Run: headless pygame with SDL's dummy video driver; simulated clock (each Clock.tick advances the game by its frame time, no real sleeping); random seed 0; keys injected as events and as key.get_pressed() state; no mouse input.
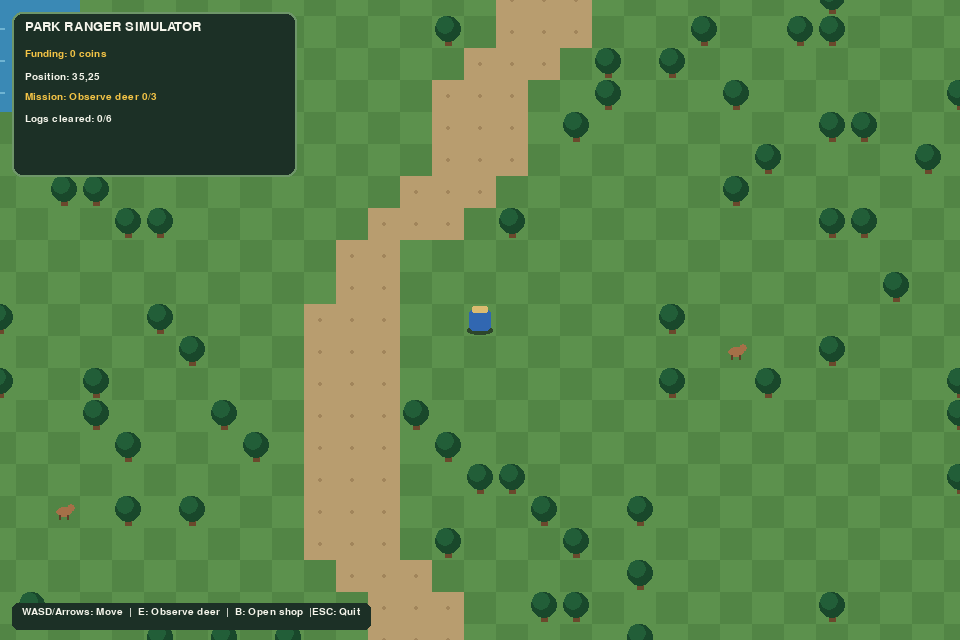
Frame 1 of 4 · flips 1–60 · no input
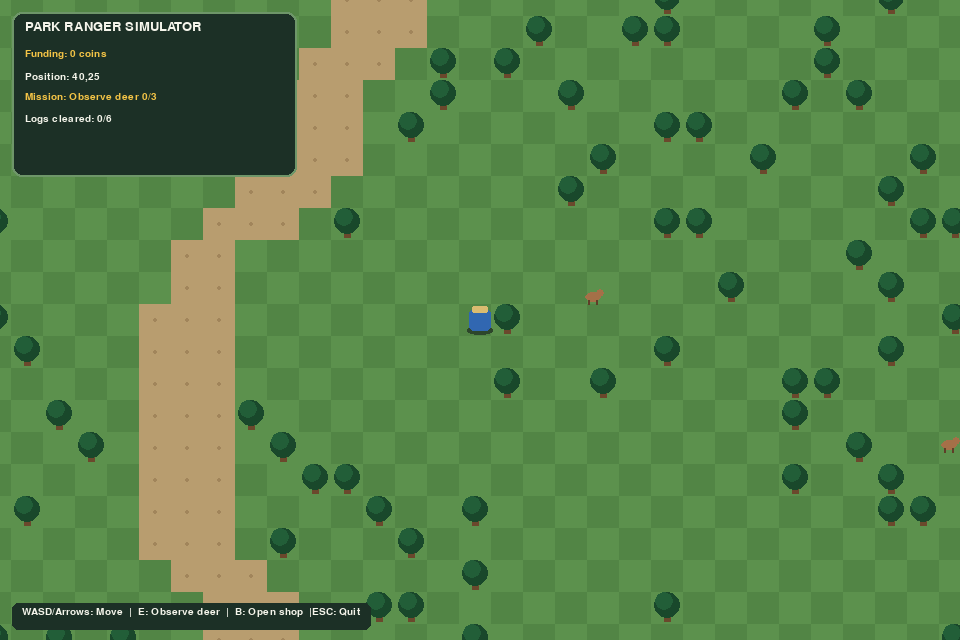
Frame 2 of 4 · flips 61–180 · tapped SPACE, RETURN · held RIGHT (→), D
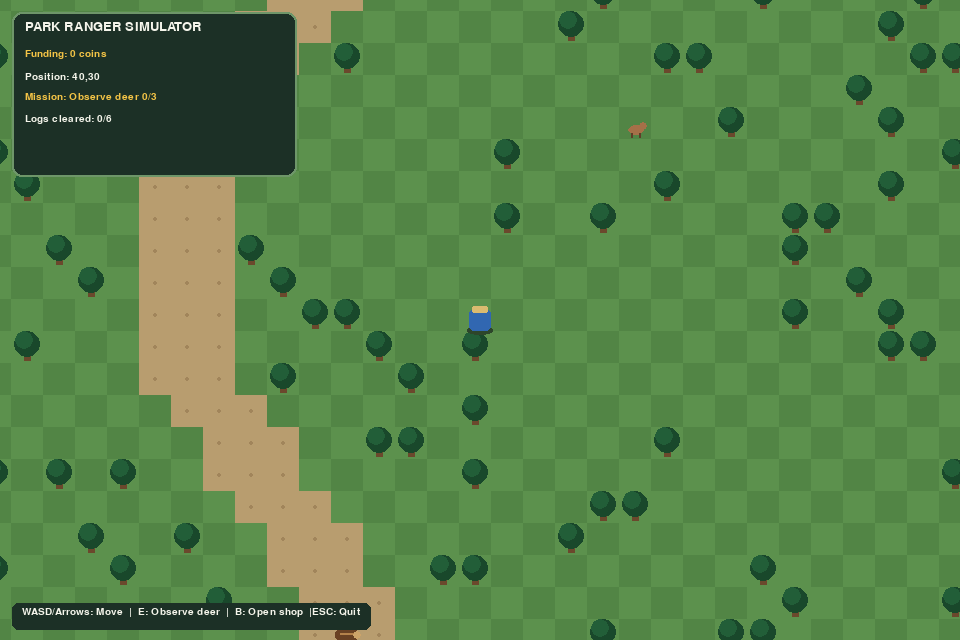
Frame 3 of 4 · flips 181–300 · held DOWN (↓), S
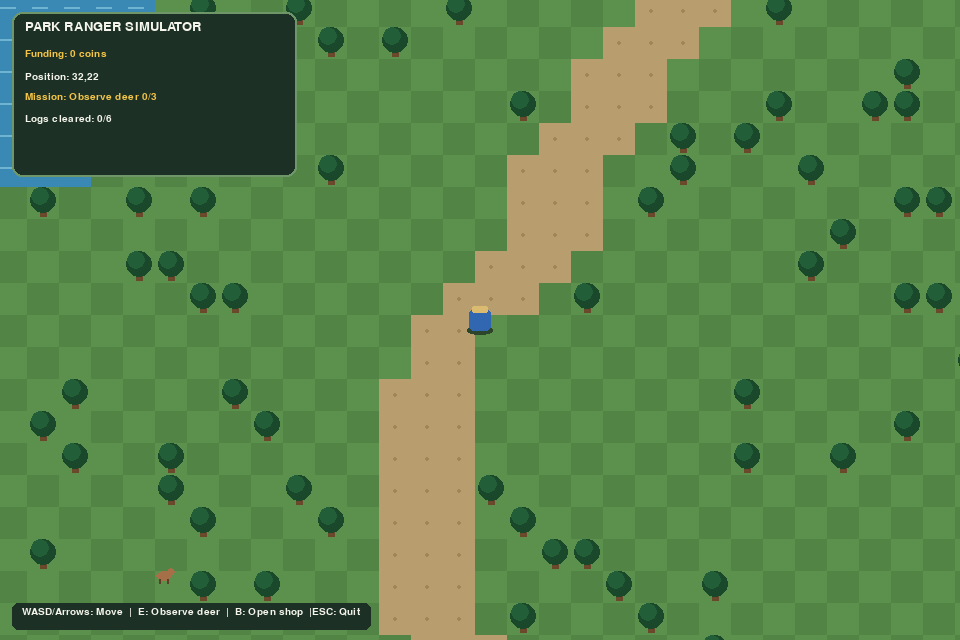
Frame 4 of 4 · flips 301–420 · held LEFT (←), A, UP (↑), W

The pygame program that drew these frames:

import pygame
import random
import math

pygame.init()

SCREEN_W, SCREEN_H = 960, 640
TILE = 32
WORLD_W, WORLD_H = 70, 50
FPS = 60

screen = pygame.display.set_mode((SCREEN_W, SCREEN_H))
pygame.display.set_caption("Park Ranger Simulation")
clock = pygame.time.Clock()

font = pygame.font.SysFont("consolas", 20)
small_font = pygame.font.SysFont("consolas", 15)

GRASS = (92, 145, 77)
DARK_GRASS = (82, 133, 69)
TRAIL = (184, 157, 111)
WATER = (58, 137, 181)
TREE_GREEN = (34, 94, 56)
TREE_DARK = (25, 72, 43)
BROWN = (107, 72, 44)
WHITE = (245, 245, 235)
GOLD = (244, 196, 70)

DEER_COUNT = 8
DEER_SPEED = 1.0
DEER_WANDER_MIN = 45
DEER_WANDER_MAX = 150
DEER_COLOR = (165, 112, 72)
DEER_DARK_COLOR = (95, 62, 40)
OBSERVATION_RANGE = 140
OBSERVATION_REWARD = 5
observation_message = ""

random.seed(12)

#note to self: 0 = grass, 1 = trail, 2 = water, 3 = tree

world = [
    [0 for _ in range(WORLD_W)]
    for _ in range(WORLD_H)
]

#hiking trail
for y in range(WORLD_H):
    x = WORLD_W // 2 + int(5 * math.sin(y / 6))
    for offset in range(-1, 2):
        tx = x + offset
        if 0 <= tx < WORLD_W:
            world[y][tx] = 1

#lake
lake_x, lake_y = 17, 15
lake_rx, lake_ry = 6, 4

for y in range(WORLD_H):
    for x in range(WORLD_W):
        distance = (
            ((x - lake_x) / lake_rx) ** 2
            + ((y - lake_y) / lake_ry) ** 2
        )

        if distance < 1:
            world[y][x] = 2

#scatter a buncha trees
for y in range(WORLD_H):
    for x in range(WORLD_W):
        if world[y][x] != 0:
            continue

        if random.random() < 0.13:
            world[y][x] = 3

#open area for ranger starting position
START_X, START_Y, = WORLD_W // 2, WORLD_H // 2

for y in range(START_Y - 2, START_Y + 3):
    for x in range(START_X - 2, START_X + 3):
        if 0 <= x < WORLD_W and 0 <= y < WORLD_H:
            world[y][x] = 0

player = pygame.Rect(START_X * TILE + 5, START_Y * TILE + 5, 22, 22)

PLAYER_SPEED = 190
funding_coins = 0

MISSION_DEER_TARGET = 3
MISSION_BONUS = 15
mission_completed = False

LOG_COUNT = 6
LOG_CLEAR_RANGE = 65
LOG_REWARD = 8
logs_cleared = 0

SPEED_BOOTS_COST = 25
BINOCULARS_COST = 20

speed_boots_bought = False
better_binoculars_bought = False
shop_open = False

def collides_with_obstacle(rect):
    left = max(0, rect.left // TILE)
    right = min(WORLD_W - 1, rect.right // TILE)
    top = max(0, rect.top // TILE)
    bottom = min(WORLD_H - 1, rect.bottom // TILE)

    for ty in range(top, bottom + 1):
        for tx in range(left, right + 1):
            if world[ty][tx] in (2, 3):
                TILE_rect = pygame.Rect(tx * TILE, ty * TILE, TILE, TILE)

                if rect.colliderect(TILE_rect):
                    return True

    if (rect.left < 0 or rect.top < 0 or rect.right > WORLD_W * TILE or rect.bottom > WORLD_H * TILE):
        return True
    
    return False

def draw_world(camera_x, camera_y):
    start_x = max(0, camera_x // TILE)
    start_y = max(0, camera_y // TILE)

    end_x = min(WORLD_W, (camera_x + SCREEN_W) // TILE + 2)
    end_y = min(WORLD_H, (camera_y + SCREEN_H) // TILE + 2)

    for ty in range(start_y, end_y):
        for tx in range(start_x, end_x):
            tile = world[ty][tx]

            rect = pygame.Rect(tx * TILE - camera_x, ty * TILE - camera_y, TILE, TILE)

            if tile == 0:
                color = (GRASS if (ty + tx) % 2 == 0 else DARK_GRASS)
                pygame.draw.rect(screen, color, rect)

            elif tile == 1:
                pygame.draw.rect(screen, TRAIL, rect)
                pygame.draw.circle(
                    screen, (161, 133, 91),
                    rect.center, 2
                )

            elif tile == 2:
                pygame.draw.rect(screen, WATER, rect)
                pygame.draw.line(
                    screen, (111, 180, 210),
                    (rect.x + 5, rect.y + 12),
                    (rect.x + 20, rect.y + 12), 2
                )

            elif tile == 3:
                pygame.draw.rect(screen, GRASS, rect)
                pygame.draw.rect(screen, BROWN, (rect.x + 13, rect.y + 17, 7, 13))
                pygame.draw.circle(screen, TREE_DARK, (rect.centerx, rect.y + 13), 13)
                pygame.draw.circle(screen, TREE_GREEN, (rect.centerx - 3, rect.y + 9), 9)

def get_camera():
    camera_x = player.centerx - SCREEN_W // 2
    camera_y = player.centery - SCREEN_H // 2

    camera_x = max(0, min(camera_x, WORLD_W * TILE - SCREEN_W))
    camera_y = max(0, min(camera_y, WORLD_H * TILE - SCREEN_H))

    return camera_x, camera_y

def create_deer():
    for attempt in range(500):
        tile_x = random.randint(0, WORLD_W - 1)
        tile_y = random.randint(0, WORLD_H - 1)

        if world[tile_y][tile_x] not in (0, 1):
            continue

        x = tile_x * TILE + TILE // 2
        y = tile_y * TILE + TILE // 2

        deer_rect = pygame.Rect(x - 8, y - 8, 16, 16)

        if collides_with_obstacle(deer_rect):
            continue
        if deer_rect.colliderect(player):
            continue

        return {
            "x": float(x),
            "y": float(y),
            "direction_x": 0.0,
            "direction_y": 0.0,
            "timer": random.randint(DEER_WANDER_MIN, DEER_WANDER_MAX),
            "speed": DEER_SPEED,
            "observed": False
        }

    return None

def create_wildlife():
    deer_list = []

    for _ in range(DEER_COUNT):
        deer = create_deer()

        if deer is not None:
            deer_list.append(deer)

    return deer_list

def create_fallen_logs():
    logs = []
    trail_tiles = []

    for y in range(WORLD_H):
        for x in range(WORLD_W):
            if world[y][x] == 1:
                trail_tiles.append((x, y))

    random.shuffle(trail_tiles)

    for tile_x, tile_y in trail_tiles:
        if len(logs) >= LOG_COUNT:
            break

        log_x = tile_x * TILE + TILE // 2
        log_y = tile_y * TILE + TILE // 2

        if math.hypot(
            player.centerx - log_x,
            player.centery - log_y,
        ) < 180:
            continue

        logs.append({
            "x": log_x,
            "y": log_y
        })

    return logs

def draw_fallen_logs(logs, camera_x, camera_y):
    for log in logs:
        x = int(log["x"] - camera_x)
        y = int(log["y"] - camera_y)

        if not (
            -30 <= x <= SCREEN_W + 30
            and -30 <= y <= SCREEN_H + 30
        ):
            continue

        pygame.draw.rect(
            screen, (105, 65, 35),
            (x - 12, y - 5, 24, 10),
            border_radius = 3
        )

        #lighter wood stripe
        pygame.draw.line(
            screen, (180, 130, 75),
            (x - 7, y - 2),
            (x + 7, y - 2), 2
        )

        pygame.draw.circle(
            screen, (205, 164, 105),
            (x + 10, y), 4
        )

def update_wildlife(deer_list):
    for deer in deer_list:
        deer["timer"] -= 1

        if deer["timer"] <= 0:
            angle = random.uniform(0, math.tau)

            deer["direction_x"] = math.cos(angle)
            deer["direction_y"] = math.sin(angle)

            deer["timer"] = random.randint(DEER_WANDER_MIN, DEER_WANDER_MAX)

        dx = deer["direction_x"] * deer["speed"]
        dy = deer["direction_y"] * deer["speed"]

        test_rect = pygame.Rect(
            int(deer["x"] - 8 + dx),
            int(deer["y"] - 8),
            16, 16
        )

        if (
            0 <= deer["x"] + dx < WORLD_W * TILE
            and not collides_with_obstacle(test_rect)
            and not test_rect.colliderect(player)
        ):
            deer["x"] += dx

        else:
            deer["direction_x"] *= -1

        test_rect = pygame.Rect(
            int(deer["x"] - 8),
            int(deer["y"] - 8 + dy),
            16, 16
        )

        if (
            0 <= deer["y"] + dy < WORLD_H * TILE
            and not collides_with_obstacle(test_rect)
            and not test_rect.colliderect(player)
        ):
            deer["y"] += dy

        else:
            deer["direction_y"] *= -1

def draw_wildlife(deer_list, camera_x, camera_y):
    for deer in deer_list:
        screen_x = int(deer["x"] - camera_x)
        screen_y = int(deer["y"] - camera_y)

        if not (
            -20 <= screen_x <= SCREEN_W + 20
            and -20 <= screen_y <= SCREEN_H + 20
        ):
            continue

        pygame.draw.ellipse(
            screen,
            DEER_COLOR,
            (screen_x - 8, screen_y - 5, 16, 10)
        )

        pygame.draw.circle(
            screen,
            DEER_COLOR,
            (screen_x + 7, screen_y - 4),
            4
        )

        for leg_x in (-5, 3):
            pygame.draw.line(
                screen,
                DEER_DARK_COLOR,
                (screen_x + leg_x, screen_y + 3),
                (screen_x + leg_x, screen_y + 7),
                2
            )

def observe_nearest_deer():
    global funding_coins, observation_message, mission_completed

    nearest_deer = None
    nearest_distance = float("inf")

    for deer in deer_list:
        if deer["observed"]:
            continue

        distance = math.hypot(
            player.centerx - deer["x"],
            player.centery - deer["y"]
        )

        if distance < nearest_distance:
            nearest_distance = distance
            nearest_deer = deer

    if nearest_deer is None:
        observation_message = "All deer have been observed!"
        return

    if nearest_distance > OBSERVATION_RANGE:
        observation_message = "Too far away! Get closer to the deer."
        return

    nearest_deer["observed"] = True
    funding_coins += OBSERVATION_REWARD

    observed_count = sum(1 for deer in deer_list if deer["observed"])

    if (
        observed_count >= MISSION_DEER_TARGET
        and not mission_completed
    ):
        mission_completed = True
        funding_coins += MISSION_BONUS
        observation_message = (
            f"Observing deer mission complete! +{MISSION_BONUS} bonus coins!"
        )

    else:
        observation_message = (
            f"Deer observed! +{OBSERVATION_REWARD} coins!"
        )

def clear_nearby_log():
    global funding_coins, logs_cleared, observation_message

    nearest_log = None
    nearest_distance = float("inf")

    for log in fallen_logs:
        distance = math.hypot(
            player.centerx - log["x"],
            player.centery - log["y"]
        )

        if distance < nearest_distance:
            nearest_distance = distance
            nearest_log = log

    if nearest_log is None or nearest_distance > LOG_CLEAR_RANGE:
        return False

    fallen_logs.remove(nearest_log)
    logs_cleared += 1
    funding_coins += LOG_REWARD

    observation_message = f"Trail cleared! +{LOG_REWARD} coins!"
    return True

def handle_interaction():
    if clear_nearby_log():
        return

    if mission_completed and logs_cleared >= LOG_COUNT:
        global observation_message
        observation_message = "All current tasks completed!"
        return

    observe_nearest_deer()

def handle_shop_key(key):
    global shop_open
    global funding_coins, PLAYER_SPEED, OBSERVATION_RANGE
    global speed_boots_bought, better_binoculars_bought
    global observation_message

    if key == pygame.K_b:
        shop_open = not shop_open

        if shop_open:
            observation_message = "Supply shop opened!"
        else:
            observation_message = "Supply shop closed!"

        return

    if not shop_open:
        return

    if key == pygame.K_1:
        if speed_boots_bought:
            observation_message = "You already have this item"
        elif funding_coins < SPEED_BOOTS_COST:
            observation_message = "Not enough coins!"
        else:
            funding_coins -= SPEED_BOOTS_COST
            PLAYER_SPEED += 50
            speed_boots_bought = True
            observation_message = "Speed boots purchased!"

    elif key == pygame.K_2:
        if better_binoculars_bought:
            observation_message = "You already have this item"
        elif funding_coins < BINOCULARS_COST:
            observation_message = "Not enough coins!"
        else:
            funding_coins -= BINOCULARS_COST
            OBSERVATION_RANGE += 50
            better_binoculars_bought = True
            observation_message = "Better binoculars purchased!"

def draw_shop():
    if not shop_open:
        return

    shop_rect = pygame.Rect(260, 170, 440, 270)

    pygame.draw.rect(screen, (35, 43, 38), shop_rect, border_radius = 12)
    pygame.draw.rect(screen, (220, 190, 105), shop_rect, 3, border_radius = 12)

    shop_lines = [
        ("Supply Shop", 30, (244, 196, 70)),
        (f"Your funding: {funding_coins} coins", 68, (255, 255, 255)),
        (
            "1. Speed Boots: 25 coins"
            + (" [OWNED]" if speed_boots_bought else ""),
            115,
            (255, 255, 255)
        ),
        (
            "2. Better Binoculars: 20 coins"
            + (" [OWNED]" if better_binoculars_bought else ""),
            155,
            (255, 255, 255)
        ),
        ("Press 1 or 2 to buy", 205, (210, 220, 210)),
        ("Press B to close", 235, (210, 220, 210))
    ]

    for message, y, color in shop_lines:
        text_surface = font.render(message, True, color)
        text_rect = text_surface.get_rect(center = (shop_rect.centerx, shop_rect.y + y))
        screen.blit(text_surface, text_rect)

deer_list = create_wildlife()

fallen_logs = create_fallen_logs()

running = True

while running:
    dt = min(clock.tick(FPS) / 1000, 0.05)

    for event in pygame.event.get():
        if event.type == pygame.QUIT:
            running = False

        if event.type == pygame.KEYDOWN:
            if event.key == pygame.K_b:
                handle_shop_key(event.key)

            elif shop_open:
                handle_shop_key(event.key)

            elif event.key == pygame.K_e:
                handle_interaction()

    keys = pygame.key.get_pressed()

    dx = 0
    dy = 0

    if keys[pygame.K_a] or keys[pygame.K_LEFT]:
        dx -= 1
    if keys[pygame.K_d] or keys[pygame.K_RIGHT]:
        dx += 1
    if keys[pygame.K_w] or keys[pygame.K_UP]:
        dy -= 1
    if keys[pygame.K_s] or keys[pygame.K_DOWN]:
        dy += 1

    #prevent diagonal movements from being faster
    if dx != 0 and dy != 0:
        dx *= 0.7071
        dy *= 0.7071

    move_x = dx * PLAYER_SPEED * dt
    move_y = dy * PLAYER_SPEED * dt

    player.x += round(move_x)
    if collides_with_obstacle(player):
        player.x -= round(move_x)

    player.y += round(move_y)
    if collides_with_obstacle(player):
        player.y -= round(move_y)

    update_wildlife(deer_list)

    camera_x, camera_y = get_camera()

    draw_world(camera_x, camera_y)

    draw_fallen_logs(fallen_logs, camera_x, camera_y)

    draw_wildlife(deer_list, camera_x, camera_y)

    ranger_rect = pygame.Rect(player.x - camera_x, player.y - camera_y, player.width, player.height)

    #shadow + uniform + hat
    pygame.draw.ellipse(
        screen, (45, 70, 43),
        (ranger_rect.x - 2, ranger_rect.bottom - 5,
        ranger_rect.width + 4, 9)
    )

    pygame.draw.rect(
        screen, (49, 103, 177),
        ranger_rect, border_radius = 5
    )

    pygame.draw.rect(
        screen, (218, 187, 112),
        (ranger_rect.x + 3, ranger_rect.y - 3, 16, 7),
        border_radius = 2
    )

    pygame.draw.rect(
        screen, (28, 48, 38),
        (12, 12, 285, 165), border_radius = 10
    )

    pygame.draw.rect(
        screen, (110, 150, 105),
        (12, 12, 285, 165), 2, border_radius = 10
    )

    screen.blit(font.render("PARK RANGER SIMULATOR", True, WHITE), (25, 20))
    screen.blit(
        small_font.render(
            f"Funding: {funding_coins} coins",
            True, GOLD
        ),
        (25, 49)
    )
    screen.blit(
        small_font.render(
            f"Position: {player.x // TILE},"
            f"{player.y // TILE}",
            True, WHITE,
        ),
        (25, 72)
    )

    observed_count = sum(1 for deer in deer_list if deer["observed"])

    if mission_completed:
        mission_text = "Mission: COMPLETE"
    
    else:
        mission_text = (
            f"Mission: Observe deer "
            f"{observed_count}/{MISSION_DEER_TARGET}"
        )

    screen.blit(
        small_font.render(mission_text, True, GOLD),
        (25, 92)
    )

    log_text = f"Logs cleared: {logs_cleared}/{LOG_COUNT}"

    screen.blit(
        small_font.render(log_text, True, WHITE),
        (25, 114)
    )

    if observation_message:
        message_surface = small_font.render(observation_message, True, GOLD)
        screen.blit(message_surface, (25, 136))

    controls = small_font.render(
        "WASD/Arrows: Move  |  E: Observe deer  |  B: Open shop  |ESC: Quit",
        True, WHITE
    )

    pygame.draw.rect(
        screen, (28, 48, 38),
        (12, SCREEN_H - 37, controls.get_width() + 20, 27),
        border_radius = 6
    )

    screen.blit(controls, (22, SCREEN_H - 33))

    draw_shop()

    pygame.display.flip()

    if keys[pygame.K_ESCAPE]:
        running = False

pygame.quit()
